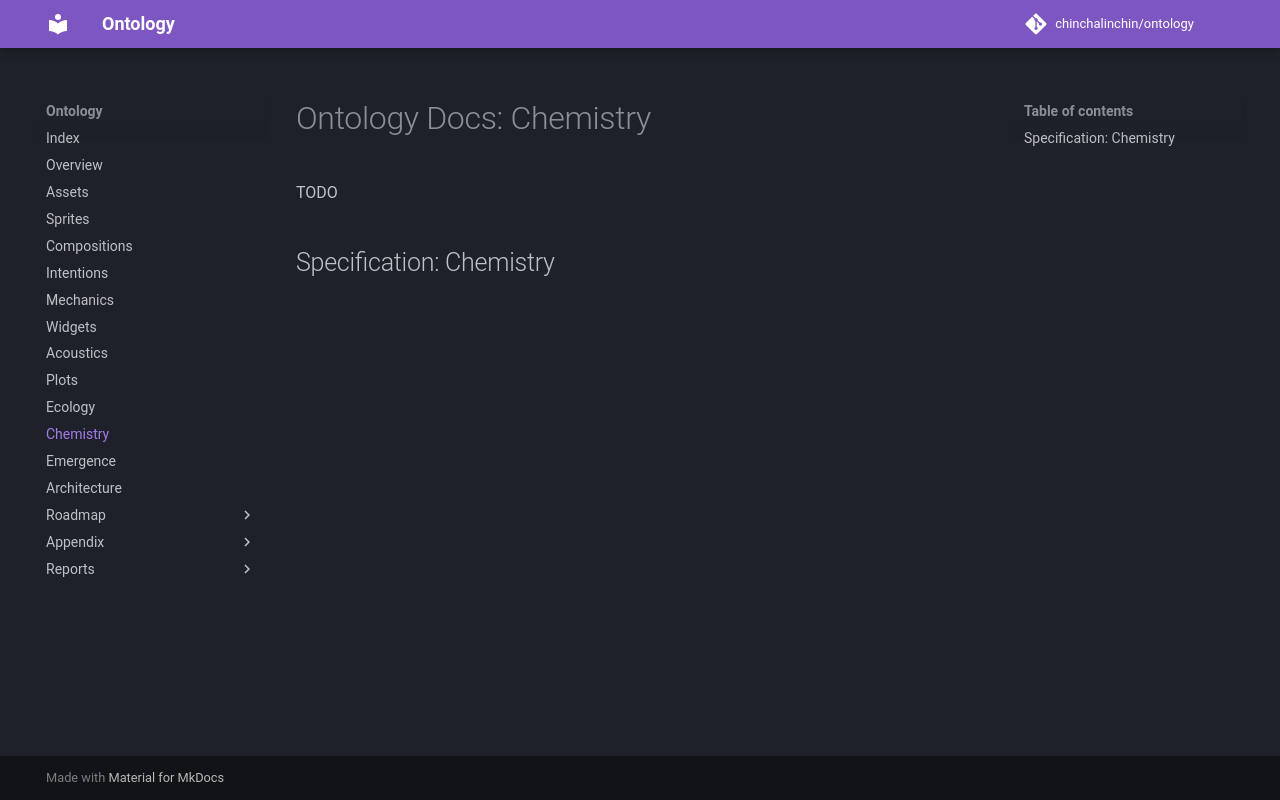

repository: chinchalinchin/ontology · page: 10-chemistry/index.html · generator: mkdocs

# Ontology Docs: Chemistry

TODO

## Specification: Chemistry
